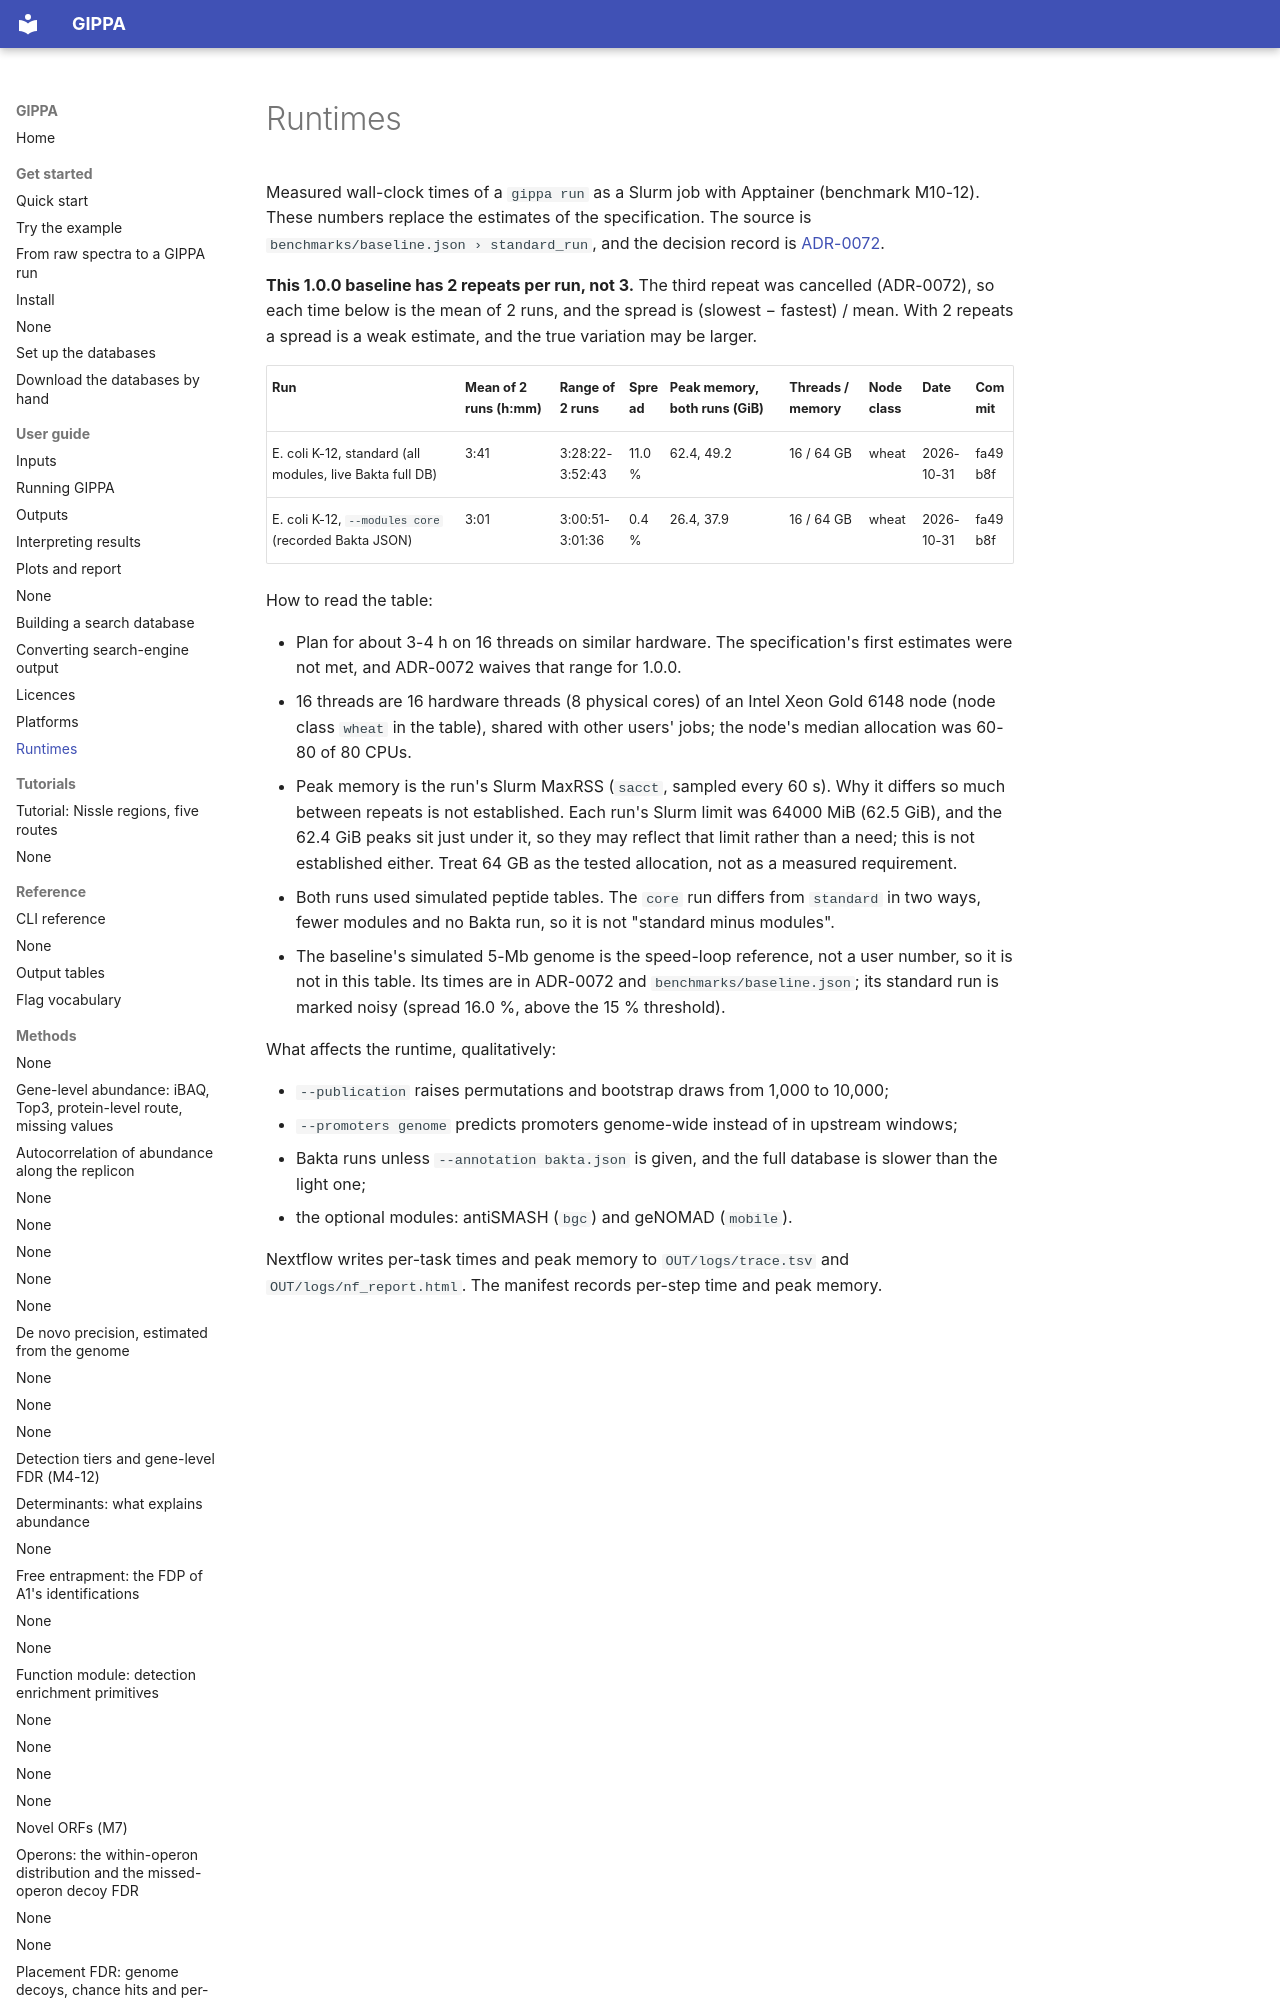

repository: khoa-yelo/gippa · page: user-guide/runtimes/index.html · generator: mkdocs

# Runtimes

Measured wall-clock times of a `gippa run` as a Slurm job with Apptainer (benchmark M10-12).
These numbers replace the estimates of the specification. The source is
`benchmarks/baseline.json › standard_run`, and the decision record is
[ADR-0072](../adr/ADR-0072-benchmark-baseline-1-0-0.md).

**This 1.0.0 baseline has 2 repeats per run, not 3.** The third repeat was cancelled (ADR-0072), so
each time below is the mean of 2 runs, and the spread is (slowest − fastest) / mean. With 2 repeats a
spread is a weak estimate, and the true variation may be larger.

| Run | Mean of 2 runs (h:mm) | Range of 2 runs | Spread | Peak memory, both runs (GiB) | Threads / memory | Node class | Date | Commit |
|---|---|---|---|---|---|---|---|---|
| E. coli K-12, standard (all modules, live Bakta full DB) | 3:41 | 3:28:22-3:52:43 | 11.0 % | 62.4, 49.2 | 16 / 64 GB | wheat | 2026-10-31 | fa49b8f |
| E. coli K-12, `--modules core` (recorded Bakta JSON) | 3:01 | 3:00:51-3:01:36 | 0.4 % | 26.4, 37.9 | 16 / 64 GB | wheat | 2026-10-31 | fa49b8f |

How to read the table:
